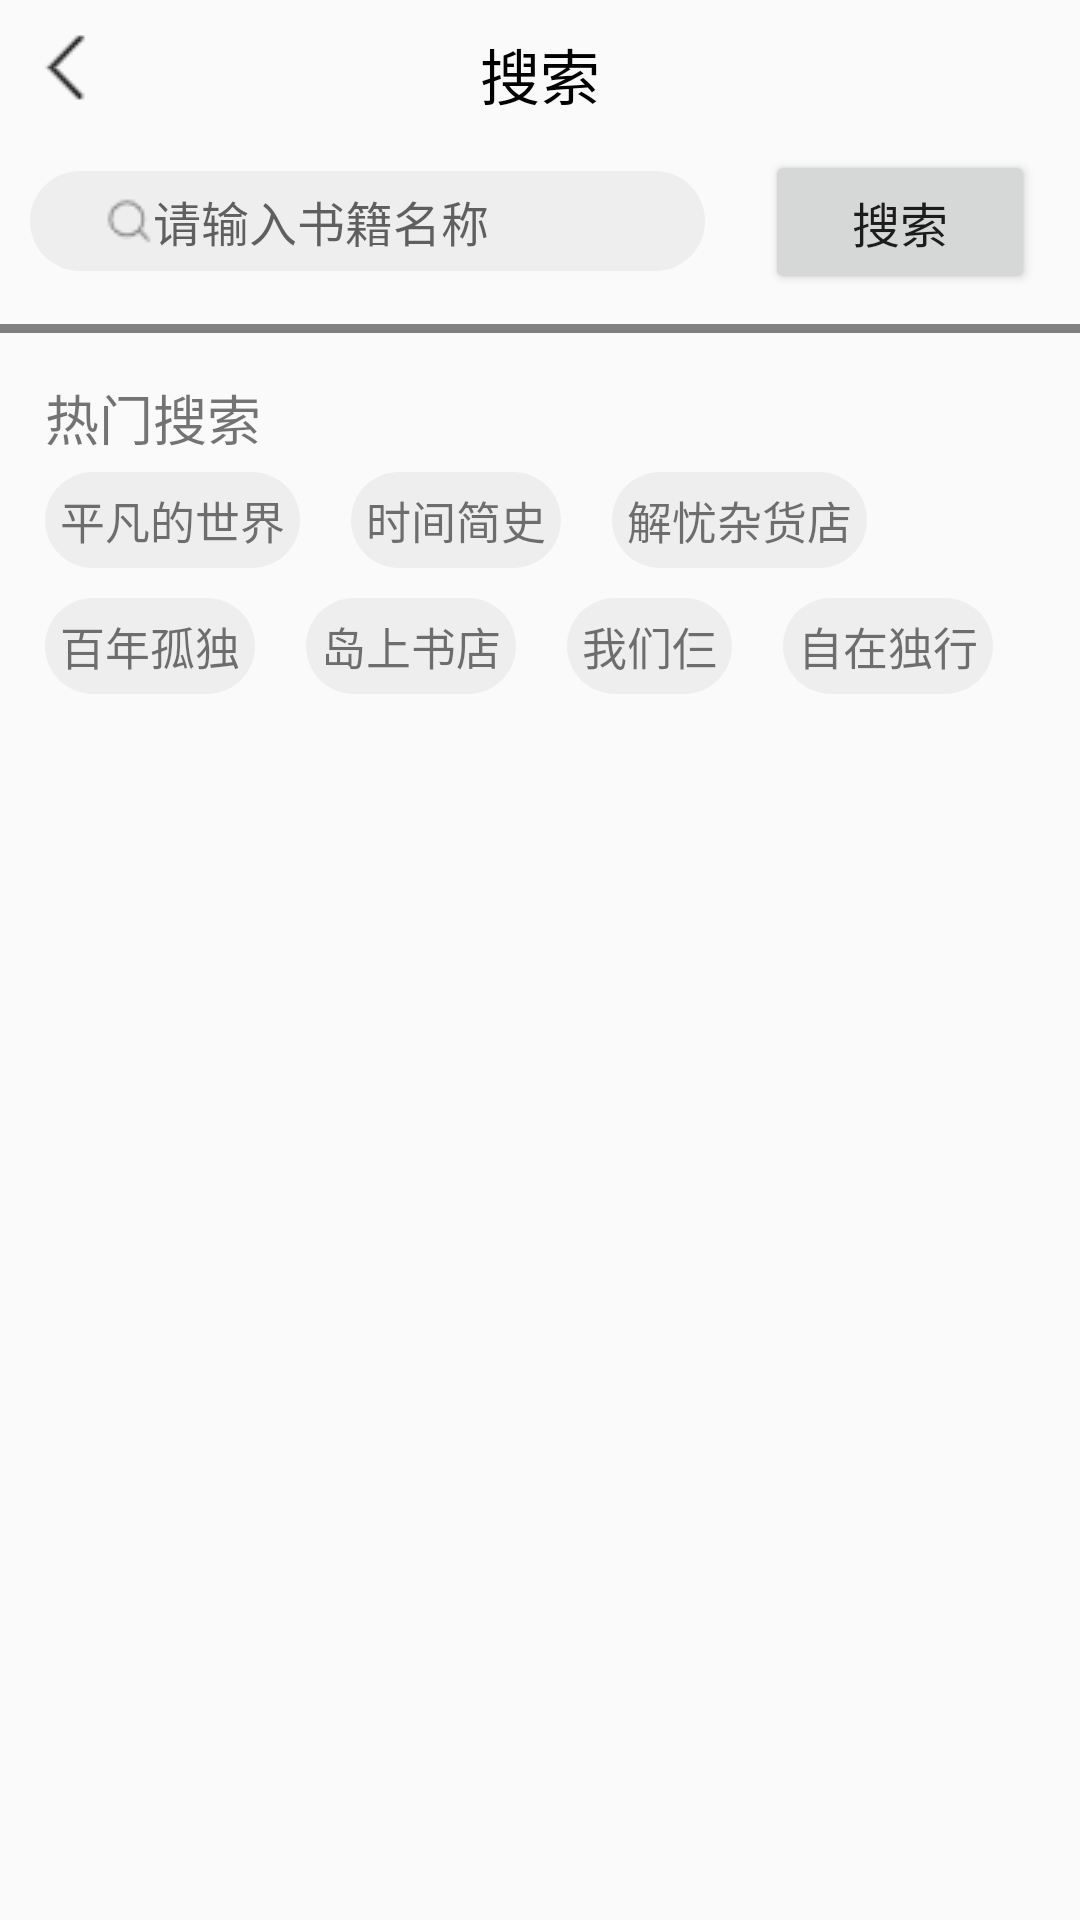

The Android layout XML behind this screen, and the referenced resources:
<!-- AndroidManifest.xml: application theme AppTheme -->
<!-- res/layout/activity_search.xml -->
<?xml version="1.0" encoding="utf-8"?>
<RelativeLayout xmlns:android="http://schemas.android.com/apk/res/android"
    android:layout_width="match_parent"
    android:layout_height="match_parent">

    <TextView
        android:layout_width="wrap_content"
        android:layout_height="wrap_content"
        android:text="搜索"
        android:textColor="@color/black"
        android:layout_marginTop="10dp"
        android:layout_centerHorizontal="true"
        android:textSize="20sp"
        android:id="@+id/title"/>
    <ImageView
        android:layout_width="wrap_content"
        android:layout_height="wrap_content"
        android:id="@+id/back"
        android:src="@drawable/backblack"
        android:layout_marginTop="10dp"
        android:layout_marginLeft="10dp"/>
    <LinearLayout
        android:id="@+id/tt"
        android:layout_width="match_parent"
        android:layout_height="wrap_content"
        android:layout_below="@+id/back"
        android:layout_marginTop="15dp"
        android:layout_marginLeft="10dp">
        <LinearLayout
            android:layout_width="0dp"
            android:layout_height="wrap_content"
            android:layout_weight="5"
            android:background="@drawable/grad_solid"
            android:padding="5dp"
            android:layout_marginTop="7dp">
            <EditText
                android:layout_width="match_parent"
                android:layout_weight="5"
                android:layout_height="wrap_content"
                android:id="@+id/SearchTitle"
                android:hint="请输入书籍名称"
                android:layout_marginLeft="20dp"
                android:drawableLeft="@drawable/search"
                android:textSize="16sp"
                android:background="@null"/>
            <ImageView
                android:id="@+id/delete"
                android:layout_width="wrap_content"
                android:layout_height="wrap_content"
                android:src="@drawable/delete"
                android:layout_gravity="center"
                android:visibility="gone"/>

        </LinearLayout>
        <Button
            android:layout_width="0dp"
            android:layout_weight="2"
            android:layout_height="wrap_content"
            android:text="搜索"
            android:textSize="16sp"
            android:id="@+id/searchButton"
            android:layout_marginRight="15dp"
            android:layout_marginLeft="20dp"/>
    </LinearLayout>
    <LinearLayout
        android:layout_marginTop="10dp"
        android:layout_width="match_parent"
        android:layout_height="3dp"
        android:id="@+id/heng"
        android:background="@color/grad"
        android:layout_below="@id/tt"/>
    <TextView
        android:id="@+id/rmss"
        android:layout_marginTop="15dp"
        android:layout_marginLeft="15dp"
        android:layout_width="wrap_content"
        android:layout_height="wrap_content"
        android:text="热门搜索"
        android:textSize="18sp"
        android:layout_below="@+id/heng"/>
    <LinearLayout
        android:layout_marginLeft="10dp"
        android:id="@+id/heng1"
        android:layout_width="wrap_content"
        android:layout_height="wrap_content"
        android:layout_below="@+id/rmss"
        android:padding="5dp">
        <TextView
            android:id="@+id/text1"
            android:padding="5dp"
            android:layout_width="wrap_content"
            android:layout_height="wrap_content"
            android:text="平凡的世界"
            android:textSize="15sp"
            android:background="@drawable/grad_solid"/>
        <TextView
            android:id="@+id/text2"
            android:layout_marginLeft="17dp"
            android:padding="5dp"
            android:layout_width="wrap_content"
            android:layout_height="wrap_content"
            android:text="时间简史"
            android:textSize="15sp"
            android:background="@drawable/grad_solid"/>
        <TextView
            android:id="@+id/text3"
            android:layout_marginLeft="17dp"
            android:padding="5dp"
            android:layout_width="wrap_content"
            android:layout_height="wrap_content"
            android:text="解忧杂货店"
            android:textSize="15sp"
            android:background="@drawable/grad_solid"/>
    </LinearLayout>
    <LinearLayout
        android:layout_marginLeft="10dp"
        android:id="@+id/heng2"
        android:layout_width="wrap_content"
        android:layout_height="wrap_content"
        android:layout_below="@+id/heng1"
        android:padding="5dp">
        <TextView
            android:id="@+id/text4"
            android:padding="5dp"
            android:layout_width="wrap_content"
            android:layout_height="wrap_content"
            android:text="百年孤独"
            android:textSize="15sp"
            android:background="@drawable/grad_solid"/>
        <TextView
            android:id="@+id/text5"
            android:layout_marginLeft="17dp"
            android:padding="5dp"
            android:layout_width="wrap_content"
            android:layout_height="wrap_content"
            android:text="岛上书店"
            android:textSize="15sp"
            android:background="@drawable/grad_solid"/>
        <TextView
            android:id="@+id/text6"
            android:layout_marginLeft="17dp"
            android:padding="5dp"
            android:layout_width="wrap_content"
            android:layout_height="wrap_content"
            android:text="我们仨"
            android:textSize="15sp"
            android:background="@drawable/grad_solid"/>
        <TextView
            android:id="@+id/text7"
            android:layout_marginLeft="17dp"
            android:padding="5dp"
            android:layout_width="wrap_content"
            android:layout_height="wrap_content"
            android:text="自在独行"
            android:textSize="15sp"
            android:background="@drawable/grad_solid"/>
    </LinearLayout>

    <ListView
        android:id="@+id/list_view"
        android:layout_width="match_parent"
        android:layout_height="match_parent"
        android:layout_below="@id/heng"
        android:layout_marginTop="0dp" />
</RelativeLayout>
<!-- resources referenced by this layout -->
<resources>
  <color name="black">#000000</color>
  <color name="grad">#808080</color>
  <!-- drawable backblack: png bitmap (drawable, 470 bytes) -->
  <!-- drawable delete: png bitmap (drawable, 237 bytes) -->
  <!-- drawable grad_solid (drawable) -->
  <?xml version="1.0" encoding="utf-8"?>
  <shape xmlns:android="http://schemas.android.com/apk/res/android"
      android:shape="rectangle">
      <solid
          android:color="#EEEEEE" />
      <corners
          android:radius="20dp"/>
  </shape>
  <!-- drawable search: png bitmap (drawable, 484 bytes) -->
  <style name="AppTheme" parent="Theme.AppCompat.Light.NoActionBar">
          
          <item name="colorPrimary">@color/qianhui</item>
          <item name="colorPrimaryDark">@color/qianhui</item>
          <item name="colorAccent">@color/yellow</item>
      </style>
  <color name="qianhui">#D5D5D5</color>
  <color name="yellow">#EE9611</color>
</resources>
